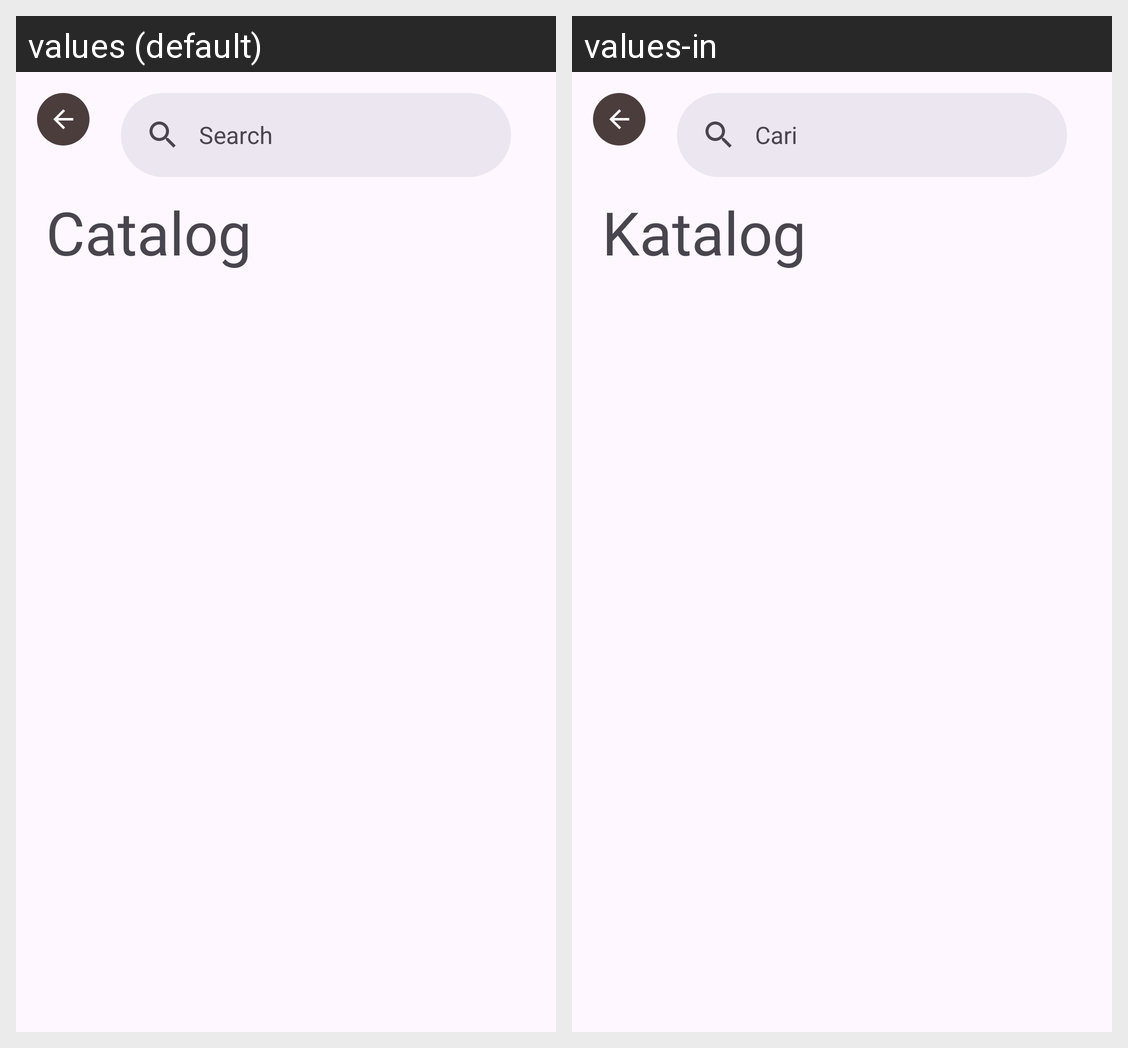

The Android screen above is rendered under two locales of the same app. Produce the string resources it draws, with the default and per-locale values.
Android screen res/layout/activity_catalog.xml rendered under 2 locales, left to right: values (default), values-in. Device: Nexus 5 (rendered at 1080×1920; each locale shown at half size, 540×960, under a caption strip naming it); theme Theme.UlikBatik.
Strings drawn on this screen, with the default value and each locale's value (text and hints the layout hard-codes, and strings that could not be matched under every locale, appear in the picture but are not listed):

searchbar_hint
  values: Search
  values-in: Cari

catalog
  values: Catalog
  values-in: Katalog
